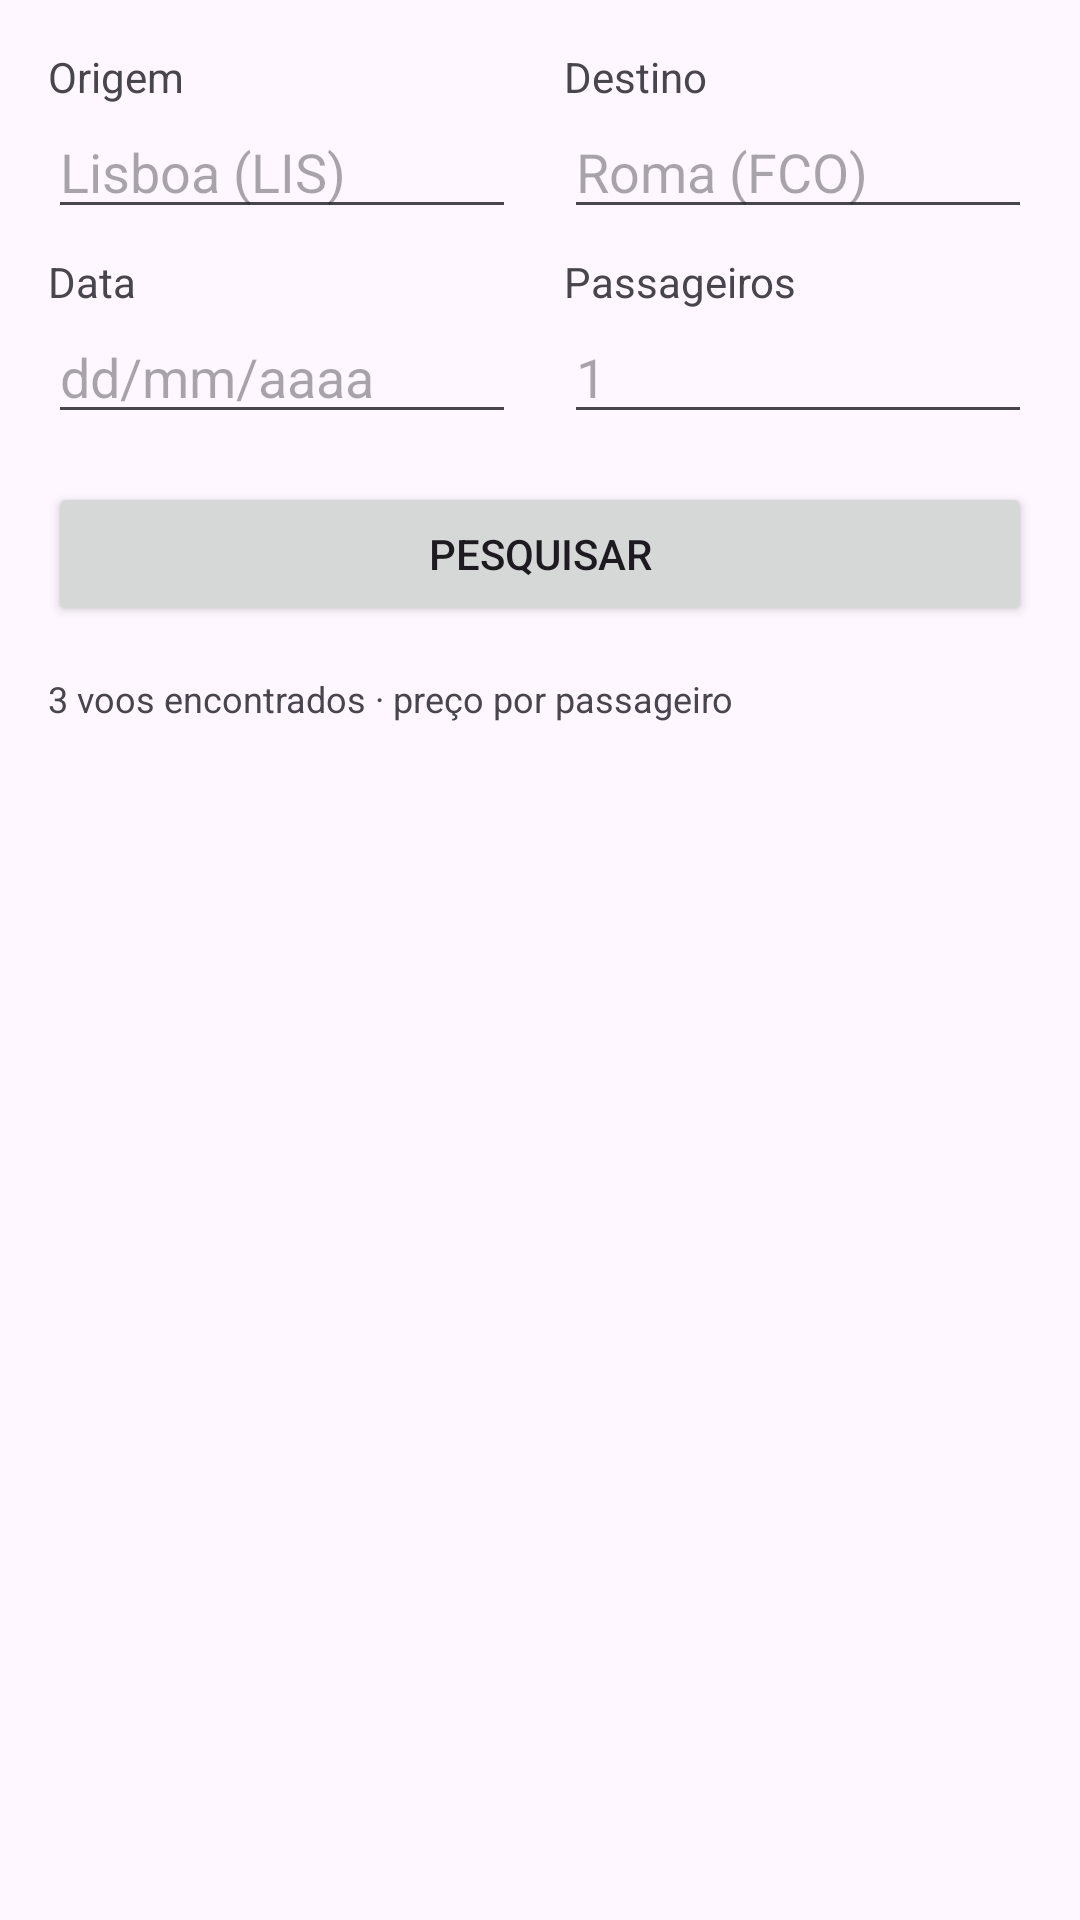

The Android layout XML behind this screen, and the referenced resources:
<!-- AndroidManifest.xml: application theme Theme.SkySkync_Mobile -->
<!-- res/layout/activity_pesquisa.xml -->
<?xml version="1.0" encoding="utf-8"?>
<LinearLayout xmlns:android="http://schemas.android.com/apk/res/android"
    xmlns:app="http://schemas.android.com/apk/res-auto"
    xmlns:tools="http://schemas.android.com/tools"
    android:id="@+id/main"
    android:layout_width="match_parent"
    android:layout_height="match_parent"
    android:orientation="vertical"
    android:padding="16dp"
    tools:context=".PesquisaActivity">

    
    <LinearLayout
        android:layout_width="match_parent"
        android:layout_height="wrap_content"
        android:orientation="horizontal">

        <LinearLayout
            android:layout_width="0dp"
            android:layout_height="wrap_content"
            android:layout_weight="1"
            android:layout_marginEnd="8dp"
            android:orientation="vertical">

            <TextView
                android:layout_width="wrap_content"
                android:layout_height="wrap_content"
                android:text="@string/origem" />

            <EditText
                android:id="@+id/etOrigem"
                android:layout_width="match_parent"
                android:layout_height="wrap_content"
                android:hint="Lisboa (LIS)"
                android:inputType="text" />
        </LinearLayout>

        <LinearLayout
            android:layout_width="0dp"
            android:layout_height="wrap_content"
            android:layout_weight="1"
            android:layout_marginStart="8dp"
            android:orientation="vertical">

            <TextView
                android:layout_width="wrap_content"
                android:layout_height="wrap_content"
                android:text="Destino" />

            <EditText
                android:id="@+id/etDestino"
                android:layout_width="match_parent"
                android:layout_height="wrap_content"
                android:hint="Roma (FCO)"
                android:inputType="text" />
        </LinearLayout>
    </LinearLayout>

    
    <LinearLayout
        android:layout_width="match_parent"
        android:layout_height="wrap_content"
        android:layout_marginTop="8dp"
        android:orientation="horizontal">

        <LinearLayout
            android:layout_width="0dp"
            android:layout_height="wrap_content"
            android:layout_weight="1"
            android:layout_marginEnd="8dp"
            android:orientation="vertical">

            <TextView
                android:layout_width="wrap_content"
                android:layout_height="wrap_content"
                android:text="@string/data" />

            <EditText
                android:id="@+id/etData"
                android:layout_width="match_parent"
                android:layout_height="wrap_content"
                android:hint="dd/mm/aaaa"
                android:focusable="false"
                android:clickable="true"
                android:inputType="none" />
        </LinearLayout>

        <LinearLayout
            android:layout_width="0dp"
            android:layout_height="wrap_content"
            android:layout_weight="1"
            android:layout_marginStart="8dp"
            android:orientation="vertical">

            <TextView
                android:layout_width="wrap_content"
                android:layout_height="wrap_content"
                android:text="@string/passageiros" />

            <EditText
                android:id="@+id/etPassageiros"
                android:layout_width="match_parent"
                android:layout_height="wrap_content"
                android:hint="1"
                android:inputType="number" />
        </LinearLayout>
    </LinearLayout>

    <Button
        android:id="@+id/btnPesquisar"
        android:layout_width="match_parent"
        android:layout_height="wrap_content"
        android:layout_marginTop="16dp"
        android:text="@string/btn_pesquisar" />

    <TextView
        android:id="@+id/tvResultados"
        android:layout_width="match_parent"
        android:layout_height="wrap_content"
        android:layout_marginTop="16dp"
        android:text="3 voos encontrados · preço por passageiro"
        android:textSize="12sp" />

    <androidx.recyclerview.widget.RecyclerView
        android:id="@+id/rvVoos"
        android:layout_width="match_parent"
        android:layout_height="0dp"
        android:layout_weight="1"
        android:layout_marginTop="8dp"
        tools:listitem="@layout/item_voo" />

        

</LinearLayout>
<!-- res/layout/item_voo.xml (included above) -->
<?xml version="1.0" encoding="utf-8"?>
<LinearLayout xmlns:android="http://schemas.android.com/apk/res/android"
    style="@style/Cartao"
    android:orientation="vertical">

    
    <LinearLayout
        android:layout_width="match_parent"
        android:layout_height="wrap_content"
        android:orientation="horizontal">

        <TextView
            android:id="@+id/tvNumero"
            android:layout_width="0dp"
            android:layout_height="wrap_content"
            android:layout_weight="1"
            android:text="TP1940"
            android:textStyle="bold" />

        <TextView
            android:id="@+id/tvEstado"
            style="@style/Etiqueta"
            android:text="agendado" />
    </LinearLayout>

    
    <LinearLayout
        android:layout_width="match_parent"
        android:layout_height="wrap_content"
        android:orientation="horizontal">

        <TextView
            android:id="@+id/tvPartida"
            style="@style/HoraGrande"
            android:layout_width="0dp"
            android:layout_weight="1"
            android:text="08:00" />

        <TextView
            android:id="@+id/tvChegada"
            style="@style/HoraGrande"
            android:text="09:00" />
    </LinearLayout>

    
    <LinearLayout
        android:layout_width="match_parent"
        android:layout_height="wrap_content"
        android:orientation="horizontal">

        <TextView
            android:id="@+id/tvRota"
            style="@style/TextoPequeno"
            android:layout_width="0dp"
            android:layout_weight="1"
            android:text="LIS → OPO" />

        <TextView
            android:id="@+id/tvPreco"
            android:layout_width="wrap_content"
            android:layout_height="wrap_content"
            android:text="49,99 €"
            android:textStyle="bold" />
    </LinearLayout>
</LinearLayout>
<!-- resources referenced by this layout -->
<resources>
  <string name="btn_pesquisar">Pesquisar</string>
  <string name="data">Data</string>
  <string name="origem">Origem</string>
  <string name="passageiros">Passageiros</string>
  <style name="Cartao">
          <item name="android:layout_width">match_parent</item>
          <item name="android:layout_height">wrap_content</item>
          <item name="android:layout_marginBottom">8dp</item>
          <item name="android:padding">12dp</item>
          <item name="android:background">#F2F2F2</item>
      </style>
  <style name="Etiqueta">
          <item name="android:layout_width">wrap_content</item>
          <item name="android:layout_height">wrap_content</item>
          <item name="android:paddingHorizontal">8dp</item>
          <item name="android:textSize">11sp</item>
          <item name="android:background">#DDDDDD</item>
      </style>
  <style name="HoraGrande">
          <item name="android:layout_width">wrap_content</item>
          <item name="android:layout_height">wrap_content</item>
          <item name="android:textSize">22sp</item>
          <item name="android:textStyle">bold</item>
      </style>
  <style name="TextoPequeno">
          <item name="android:layout_width">wrap_content</item>
          <item name="android:layout_height">wrap_content</item>
          <item name="android:textSize">12sp</item>
      </style>
  <style name="Theme.SkySkync_Mobile" parent="Base.Theme.SkySkync_Mobile" />
  <style name="Base.Theme.SkySkync_Mobile" parent="Theme.Material3.DayNight.NoActionBar">
          
          
      </style>
</resources>
